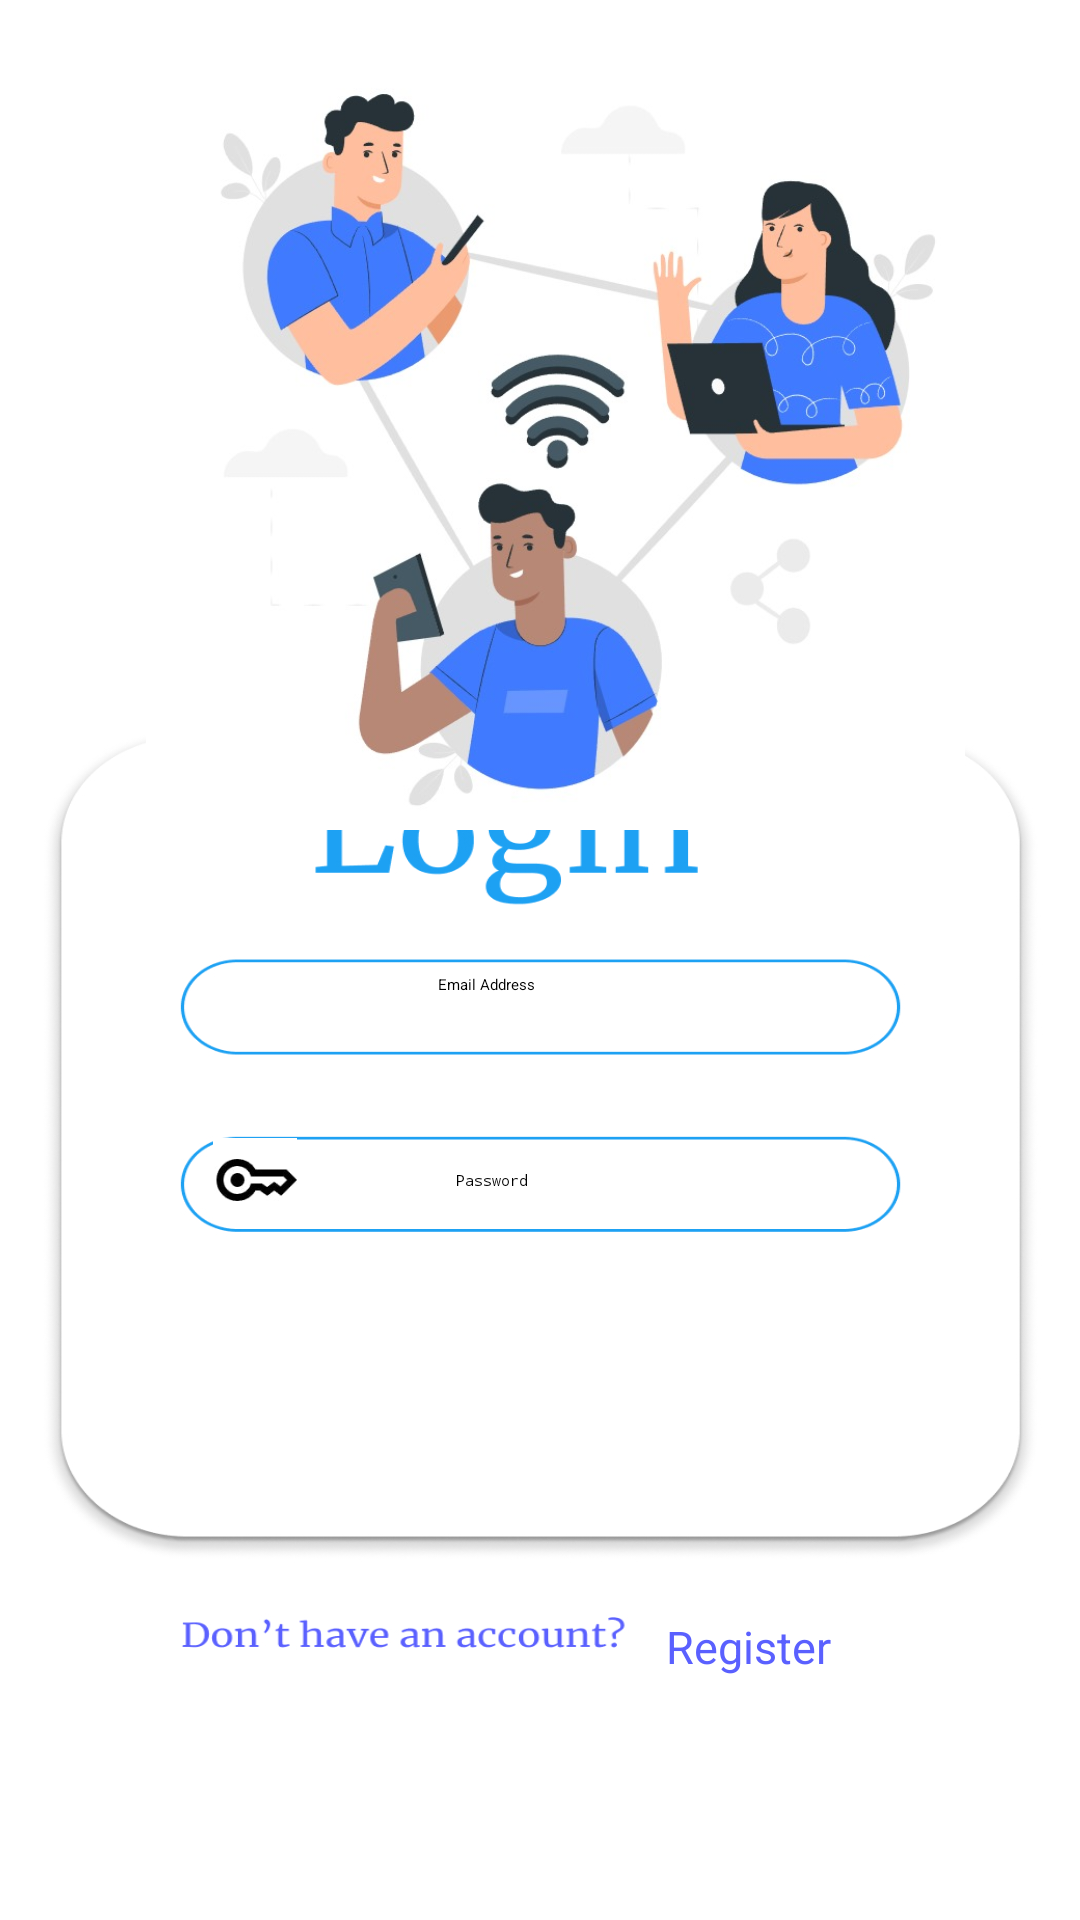

Reconstruct the res/layout file that produces this screen, plus the resources it refers to.
<!-- AndroidManifest.xml: application theme Theme.MyApplication -->
<!-- res/layout/activity_login_page.xml -->
<?xml version="1.0" encoding="utf-8"?>
<androidx.constraintlayout.widget.ConstraintLayout xmlns:android="http://schemas.android.com/apk/res/android"
    xmlns:app="http://schemas.android.com/apk/res-auto"
    xmlns:tools="http://schemas.android.com/tools"
    android:id="@+id/main"
    android:layout_width="match_parent"
    android:layout_height="match_parent"
    android:background="@drawable/loginback2"
    tools:context=".loginPage">

    <ImageView
        android:id="@+id/imageView2"
        android:layout_width="387dp"
        android:layout_height="264dp"
        app:layout_constraintBottom_toBottomOf="parent"
        app:layout_constraintEnd_toEndOf="parent"
        app:layout_constraintHorizontal_bias="0.333"
        app:layout_constraintStart_toStartOf="parent"
        app:layout_constraintTop_toTopOf="parent"
        app:layout_constraintVertical_bias="0.034"
        app:srcCompat="@drawable/loginimage" />

    <EditText
        android:id="@+id/editTextText2"
        android:layout_width="wrap_content"
        android:layout_height="wrap_content"
        android:background="@null"
        android:ems="10"
        android:hint="Email Address"
        android:inputType="textEmailAddress"
        app:layout_constraintBottom_toBottomOf="parent"
        app:layout_constraintEnd_toEndOf="parent"
        app:layout_constraintHorizontal_bias="0.211"
        app:layout_constraintStart_toEndOf="@+id/imageView3"
        app:layout_constraintTop_toTopOf="parent"
        app:layout_constraintVertical_bias="0.513" />

    <EditText
        android:id="@+id/editTextText3"
        android:layout_width="wrap_content"
        android:layout_height="wrap_content"
        android:background="@null"
        android:ems="10"
        android:hint="Password"
        android:inputType="textPassword"
        app:layout_constraintBottom_toBottomOf="parent"
        app:layout_constraintEnd_toEndOf="parent"
        app:layout_constraintHorizontal_bias="0.263"
        app:layout_constraintStart_toEndOf="@+id/imageView4"
        app:layout_constraintTop_toTopOf="parent"
        app:layout_constraintVertical_bias="0.616" />

    <ImageView
        android:id="@+id/imageView3"
        android:layout_width="34dp"
        android:layout_height="29dp"
        app:layout_constraintBottom_toBottomOf="parent"
        app:layout_constraintEnd_toEndOf="parent"
        app:layout_constraintHorizontal_bias="0.217"
        app:layout_constraintStart_toStartOf="parent"
        app:layout_constraintTop_toTopOf="parent"
        app:layout_constraintVertical_bias="0.517"
        app:srcCompat="@drawable/baseline_email_24" />

    <ImageView
        android:id="@+id/imageView4"
        android:layout_width="28dp"
        android:layout_height="28dp"
        app:layout_constraintBottom_toBottomOf="parent"
        app:layout_constraintEnd_toEndOf="parent"
        app:layout_constraintHorizontal_bias="0.214"
        app:layout_constraintStart_toStartOf="parent"
        app:layout_constraintTop_toTopOf="parent"
        app:layout_constraintVertical_bias="0.62"
        app:srcCompat="@drawable/loginpasswordicon" />

    <Button
        android:id="@+id/button"
        android:layout_width="278dp"
        android:layout_height="60dp"
        android:backgroundTint="#1da1f2"
        android:text="Sign In"
        android:textColor="#FFFFFF"
        android:textColorHint="#C63429"
        app:layout_constraintBottom_toBottomOf="parent"
        app:layout_constraintEnd_toEndOf="parent"
        app:layout_constraintHorizontal_bias="0.496"
        app:layout_constraintStart_toStartOf="parent"
        app:layout_constraintTop_toTopOf="parent"
        app:layout_constraintVertical_bias="0.74" />

    <TextView
        android:id="@+id/textView6"
        android:layout_width="59dp"
        android:layout_height="25dp"
        android:text="Register"
        android:textColor="#5A60FF"
        android:textColorHint="#6750A4"
        android:textSize="15dp"
        app:layout_constraintBottom_toBottomOf="parent"
        app:layout_constraintEnd_toEndOf="parent"
        app:layout_constraintHorizontal_bias="0.738"
        app:layout_constraintStart_toStartOf="parent"
        app:layout_constraintTop_toTopOf="@+id/imageView2"
        app:layout_constraintVertical_bias="0.873" />

</androidx.constraintlayout.widget.ConstraintLayout>
<!-- resources referenced by this layout -->
<resources>
  <!-- drawable loginback2: jpg bitmap (drawable-xhdpi, 186345 bytes) -->
  <!-- drawable loginimage: jpg bitmap (drawable-xhdpi, 60099 bytes) -->
  <!-- drawable loginpasswordicon: jpg bitmap (drawable-xhdpi, 1970 bytes) -->
</resources>
